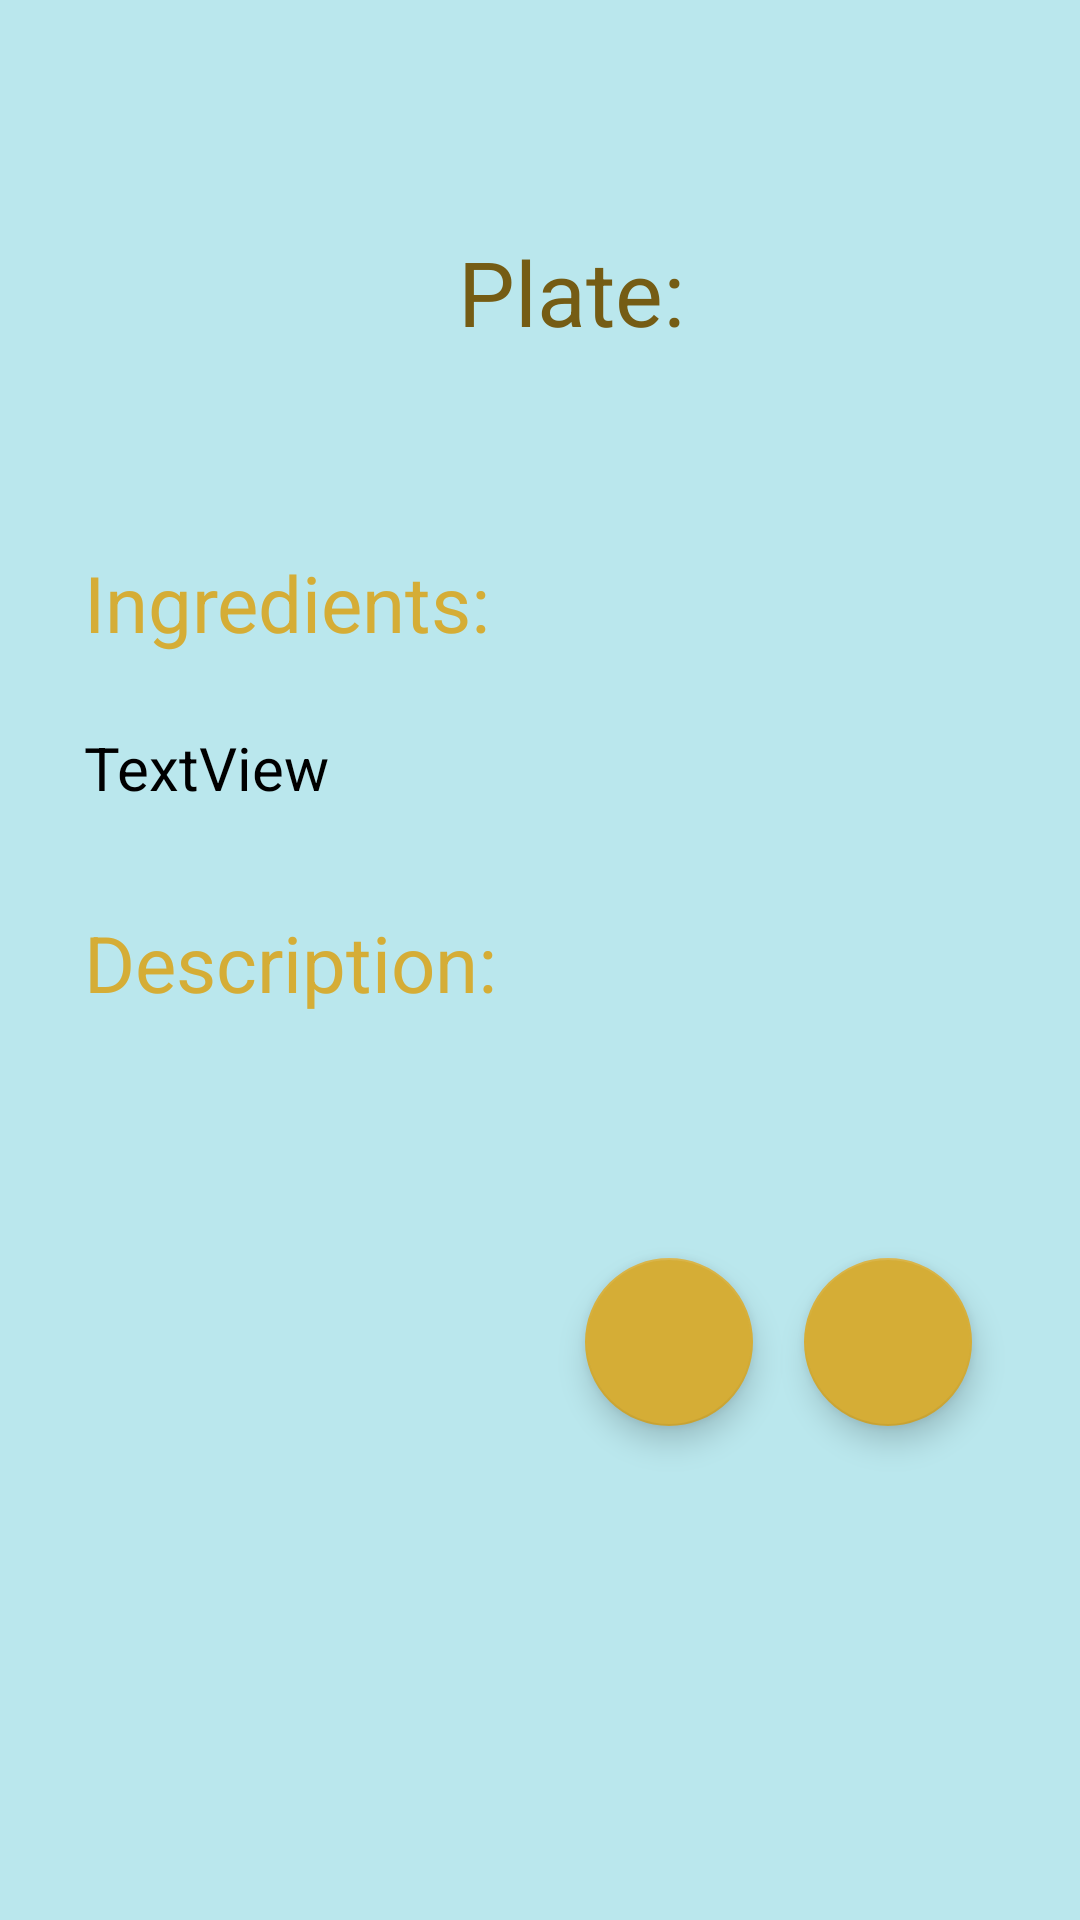

Produce the Android XML layout that renders to this screen, including the resource entries it uses.
<!-- AndroidManifest.xml: application theme Theme.TasteTreasure -->
<!-- res/layout/activity_recipe_det.xml -->
<?xml version="1.0" encoding="utf-8"?>
<ScrollView xmlns:android="http://schemas.android.com/apk/res/android"
    xmlns:app="http://schemas.android.com/apk/res-auto"
    android:layout_width="fill_parent"
    android:layout_height="fill_parent"
    android:background="#BAE7ED"
    android:fillViewport="true">

    <RelativeLayout
        android:layout_width="match_parent"
        android:layout_height="match_parent"
        android:orientation="horizontal"
        >

        <TextView
            android:id="@+id/name_det"
            android:layout_width="355dp"
            android:layout_height="wrap_content"

            android:layout_alignParentTop="true"
            android:layout_marginLeft="62px"
            android:layout_marginTop="77dp"
            android:text="Plate:"
            android:textAlignment="center"
            android:textColor="#755C14"
            android:textSize="30sp" />

        <TextView
            android:id="@+id/textView2"
            android:layout_width="179dp"
            android:layout_height="wrap_content"
            android:layout_below="@+id/name_det"
            android:layout_marginStart="28dp"
            android:layout_marginTop="66dp"
            android:text="Ingredients: "
            android:textColor="#D5AD36"
            android:textSize="26sp" />

        <TextView
            android:id="@+id/textView3"
            android:layout_width="179dp"
            android:layout_height="wrap_content"
            android:layout_below="@+id/ing_det"
            android:layout_marginStart="28dp"
            android:layout_marginTop="34dp"
            android:text="Description:"
            android:textColor="#D5AD36"
            android:textSize="26sp" />

        <TextView
            android:id="@+id/ing_det"
            android:layout_width="346dp"
            android:layout_below="@+id/textView2"
            android:layout_marginStart="28dp"
            android:layout_marginTop="24dp"
            android:text="TextView"
            android:textColor="#000000"
            android:textSize="20sp"
            android:layout_height="wrap_content"
            android:autoSizeTextType="uniform"
            app:autoSizeStepGranularity="1sp"/>

        <TextView
            android:id="@+id/des_det"
            android:layout_width="342dp"
            android:layout_below="@+id/textView3"
            android:layout_marginStart="28dp"
            android:layout_marginTop="31dp"
            android:textColor="#000000"
            android:textSize="20sp"
            android:layout_height="wrap_content"
            android:autoSizeTextType="uniform"
            app:autoSizeStepGranularity="1sp"/>

        <com.google.android.material.floatingactionbutton.FloatingActionButton
            android:id="@+id/edit"
            android:layout_width="wrap_content"
            android:layout_height="wrap_content"
            android:layout_below="@+id/des_det"
            android:layout_alignParentEnd="true"
            android:layout_marginTop="23dp"
            android:layout_marginEnd="36dp"
            android:clickable="true"
            app:backgroundTint="#D5AD36"
            app:srcCompat="@drawable/baseline_edit_24" />

        <com.google.android.material.floatingactionbutton.FloatingActionButton
            android:id="@+id/del"
            android:layout_width="wrap_content"
            android:layout_height="wrap_content"
            android:layout_below="@+id/des_det"
            android:layout_marginTop="23dp"
            android:layout_marginEnd="17dp"
            android:layout_toStartOf="@+id/edit"
            android:clickable="true"
            app:backgroundTint="#D5AD36"
            app:srcCompat="@drawable/baseline_delete_24" />

    </RelativeLayout>

</ScrollView>
<!-- resources referenced by this layout -->
<resources>
  <style name="Theme.TasteTreasure" parent="Theme.MaterialComponents.DayNight.DarkActionBar">
          
          <item name="colorPrimary">@color/purple_500</item>
          <item name="colorPrimaryVariant">@color/purple_700</item>
          <item name="colorOnPrimary">@color/white</item>
          
          <item name="colorSecondary">@color/teal_200</item>
          <item name="colorSecondaryVariant">@color/teal_700</item>
          <item name="colorOnSecondary">@color/black</item>
          
          <item name="android:statusBarColor">?attr/colorPrimaryVariant</item>
          
      </style>
  <!-- not gathered from this repository: default colours our renderer supplied (Android Studio template values) -->
  <color name="purple_500">#FF6200EE</color>
  <color name="purple_700">#FF3700B3</color>
  <color name="teal_200">#FF03DAC5</color>
  <color name="teal_700">#FF018786</color>
  <color name="black">#FF000000</color>
  <color name="white">#FFFFFFFF</color>
</resources>
